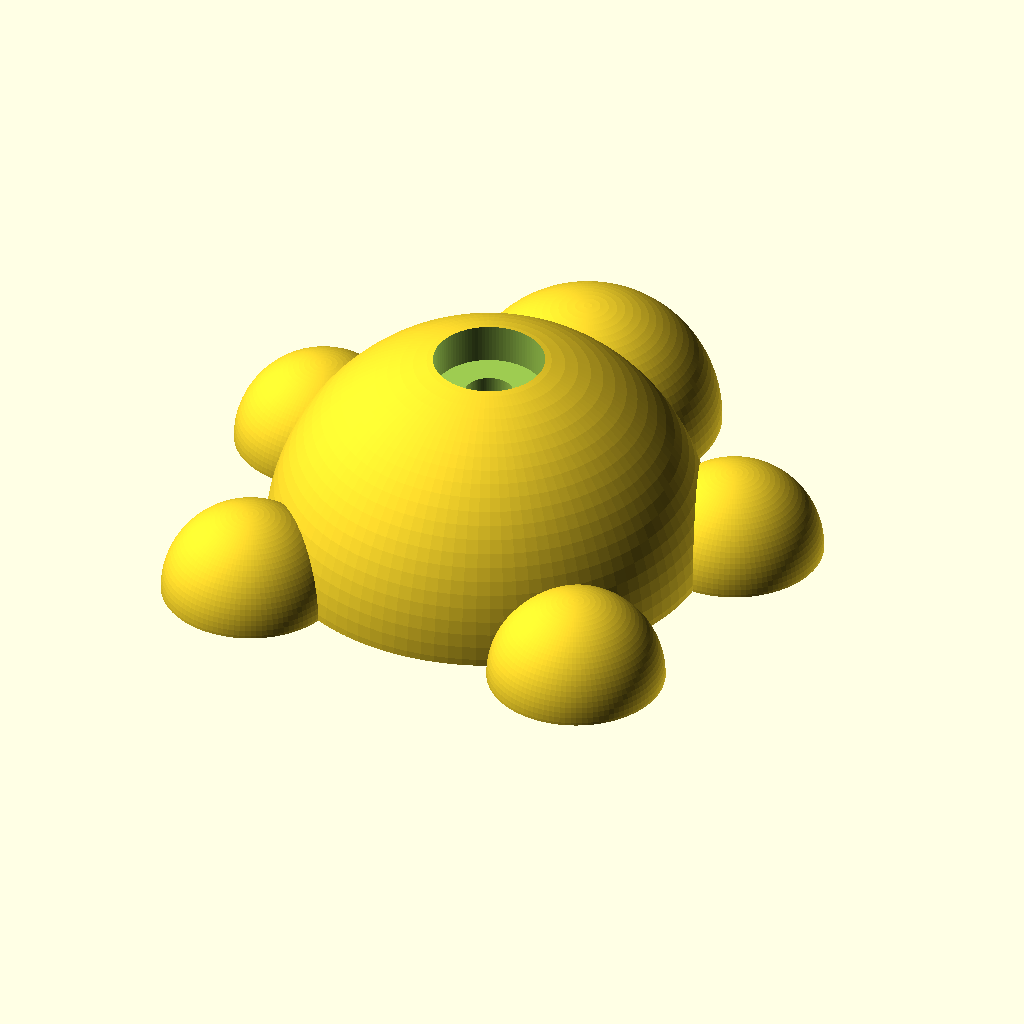
Cell 1: the model at its default parameters.
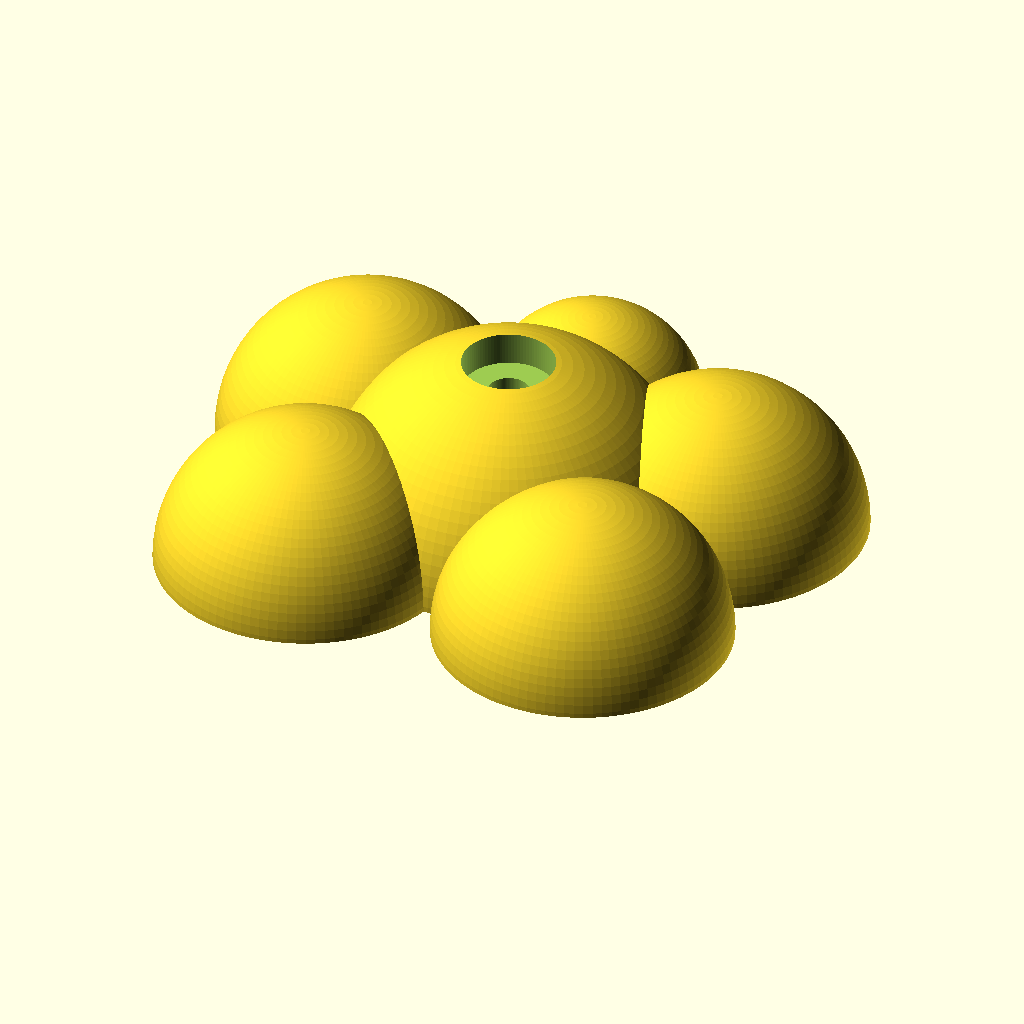
Cell 2: limb = 40 (everything else at default).
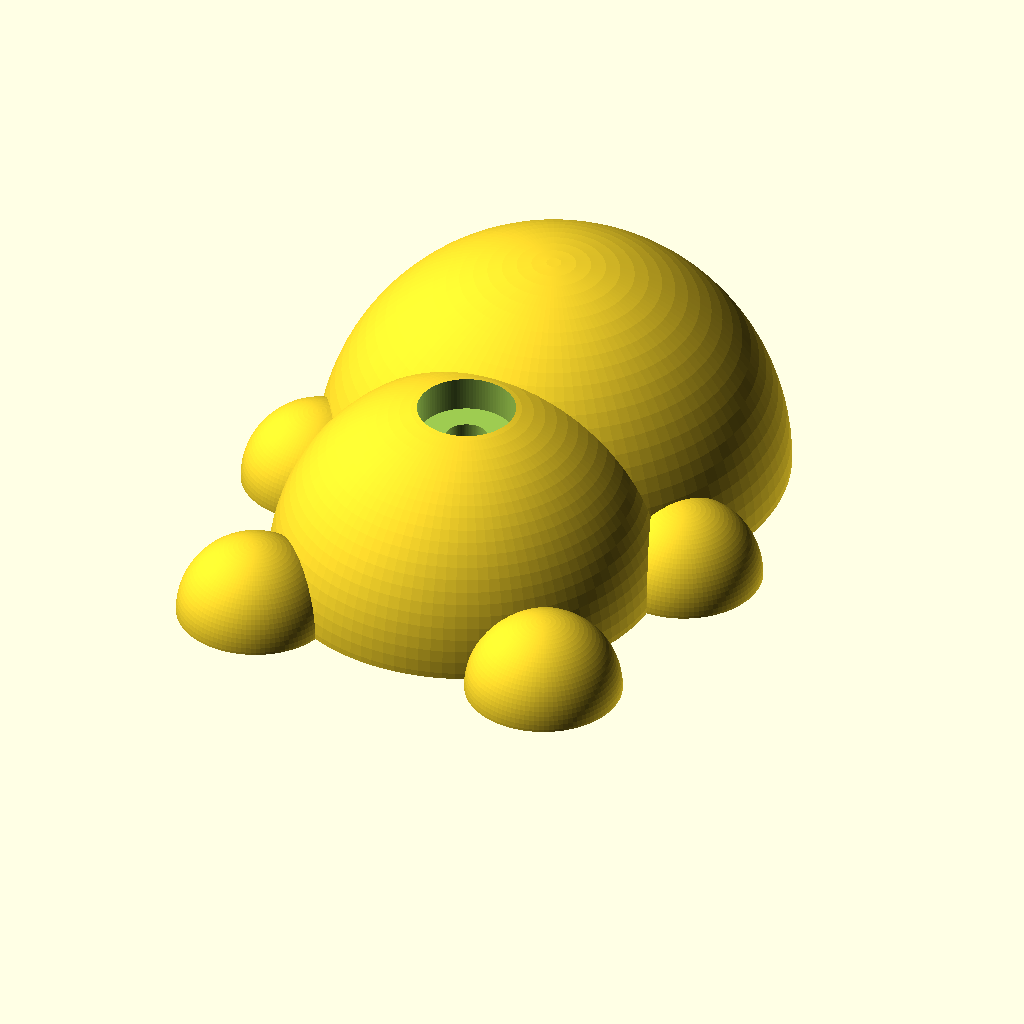
Cell 3: the same model with head = 60.
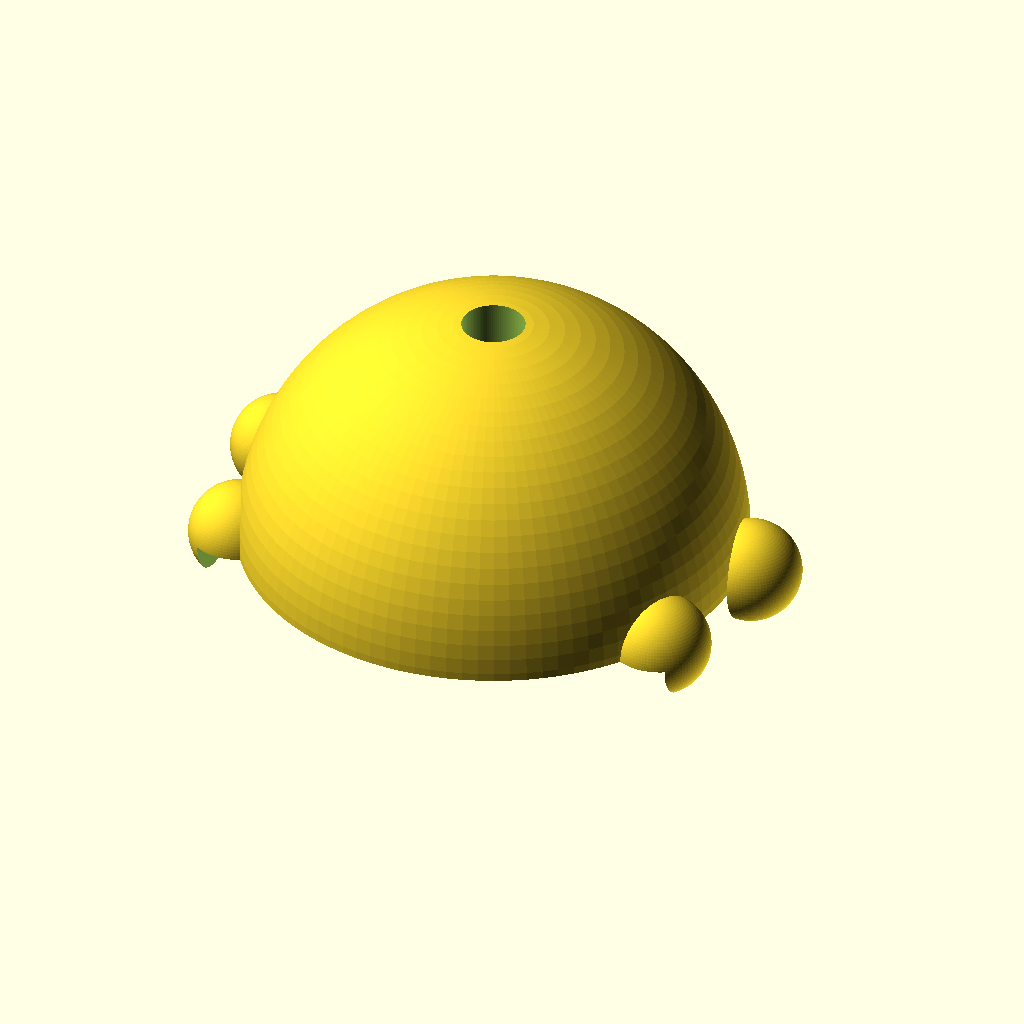
Cell 4 — body set to 100, the other parameters unchanged.
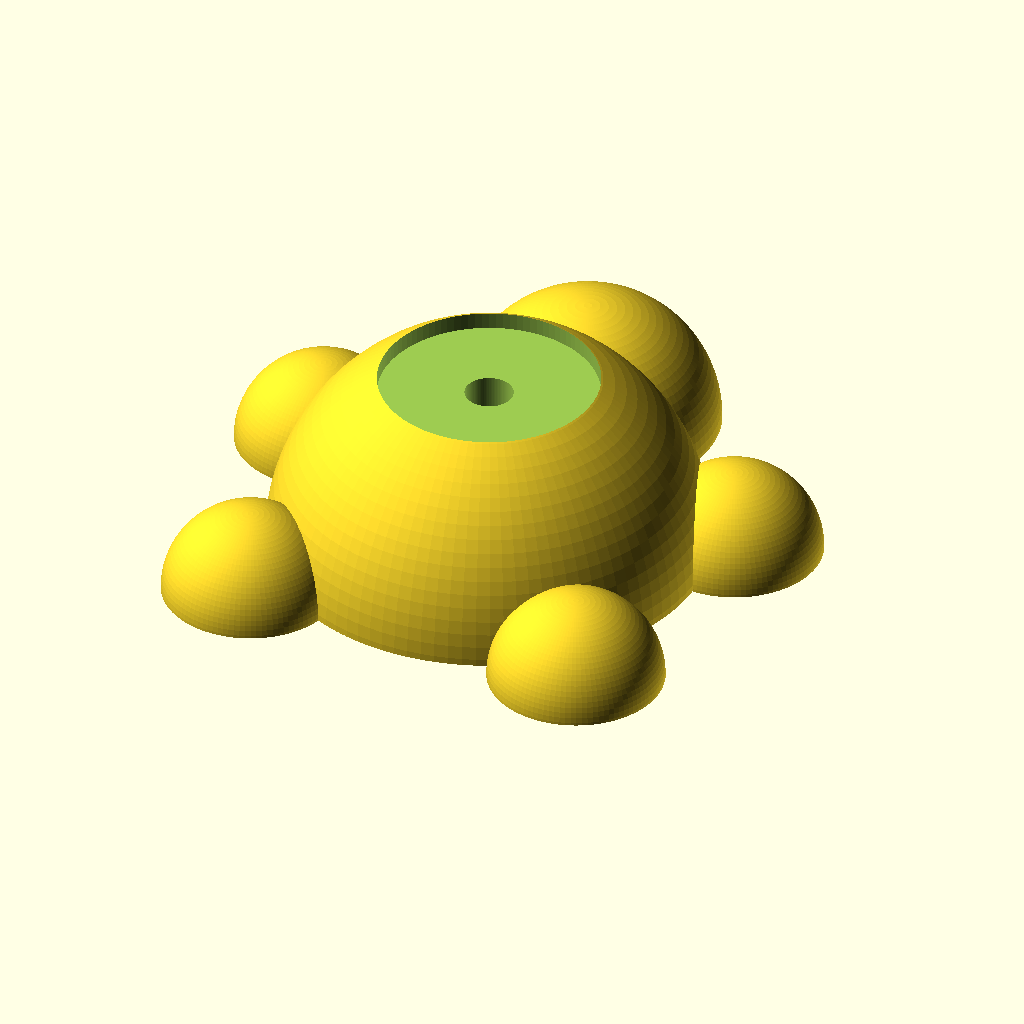
Cell 5: the same model with B = 50.
The same orthographic view direction (rotation 55°, 0°, 25°; colour scheme Cornfield) for every cell, with the view re-fitted per cell, so scale and position can differ between cells.
OpenSCAD source file inputs/thingiverse/files/thing-3907305/files/Buddy-rock-wall-holder.scad:
limb=20;
head=30;
body=50;

B=25;

// Bolt head height
h=8;

// Bolt overall length
l=69.5;

// diamter
d=11;

$fn=100;

h=100;

module bolt(){
union(){
		translate([0,0,l-0.1])cylinder(h=h, r=B/2); //space for head
		cylinder(h=l, r=d/2); // bolt shaft
		}
					}

module buddy(){
union(){
sphere(r=body, center=true);
    
    translate([0,body+2,0]) sphere(r=head);
    
    translate([-body,20,0]) sphere(r=limb);
    
    translate([-body+10,-40,0]) sphere(r=limb);
    
    translate([body+1,20,0]) sphere(r=limb);
    
    translate([body-10,-40
  ,0]) sphere(r=limb);
}}

difference() {
    buddy();
    translate([0,0,-h/2]) cube(size=[200,200,h], center= true);
    translate([0,0,-30]) bolt();}
Customizer parameters (derived from the source; name, type, default, range or options):
limb: number, default 20
head: number, default 30
body: number, default 50
B: number, default 25
h: number, default 100
l: number, default 69.5
d: number, default 11
